Run: headless pygame with SDL's dummy video driver; simulated clock (each Clock.tick advances the game by its frame time, no real sleeping); random seed 0; keys injected as events and as key.get_pressed() state; no mouse input.
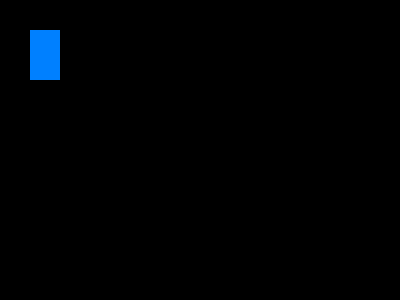
Frame 1 of 4 · flips 1–60 · no input
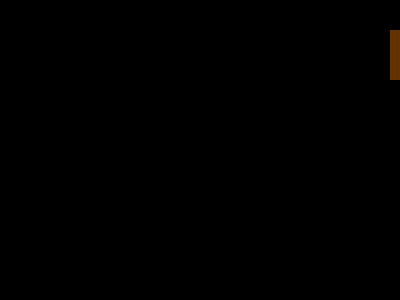
Frame 2 of 4 · flips 61–180 · tapped SPACE, RETURN · held RIGHT (→), D
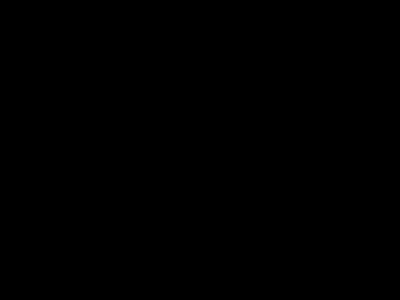
Frame 3 of 4 · flips 181–300 · held DOWN (↓), S
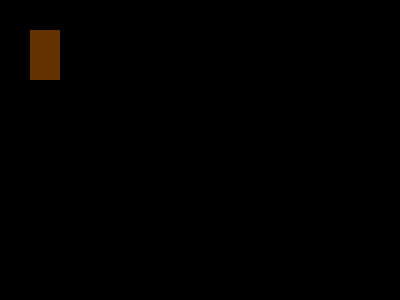
Frame 4 of 4 · flips 301–420 · held LEFT (←), A, UP (↑), W

The pygame program that drew these frames:

import pygame

pygame.init()
screen = pygame.display.set_mode((400, 300))
done = False

clock = pygame.time.Clock()

is_blue = True
x = 30
y = 30

while not done:
        for event in pygame.event.get():
                if event.type == pygame.QUIT:
                    done = True
                if event.type == pygame.KEYDOWN and event.key == pygame.K_SPACE:
                    is_blue = not is_blue

        if is_blue: color = (0, 128, 255)
        else: color = (100, 50, 0)

        pressed = pygame.key.get_pressed()
        if(pressed[pygame.K_UP]): y +=-3
        if(pressed[pygame.K_DOWN]): y +=3
        if(pressed[pygame.K_RIGHT]): x +=3
        if(pressed[pygame.K_LEFT]): x +=-3
        screen.fill((0, 0, 0))
        pygame.draw.rect(screen, color, pygame.Rect(x, y, 30, 50))


        pygame.display.flip()
        clock.tick(60)
